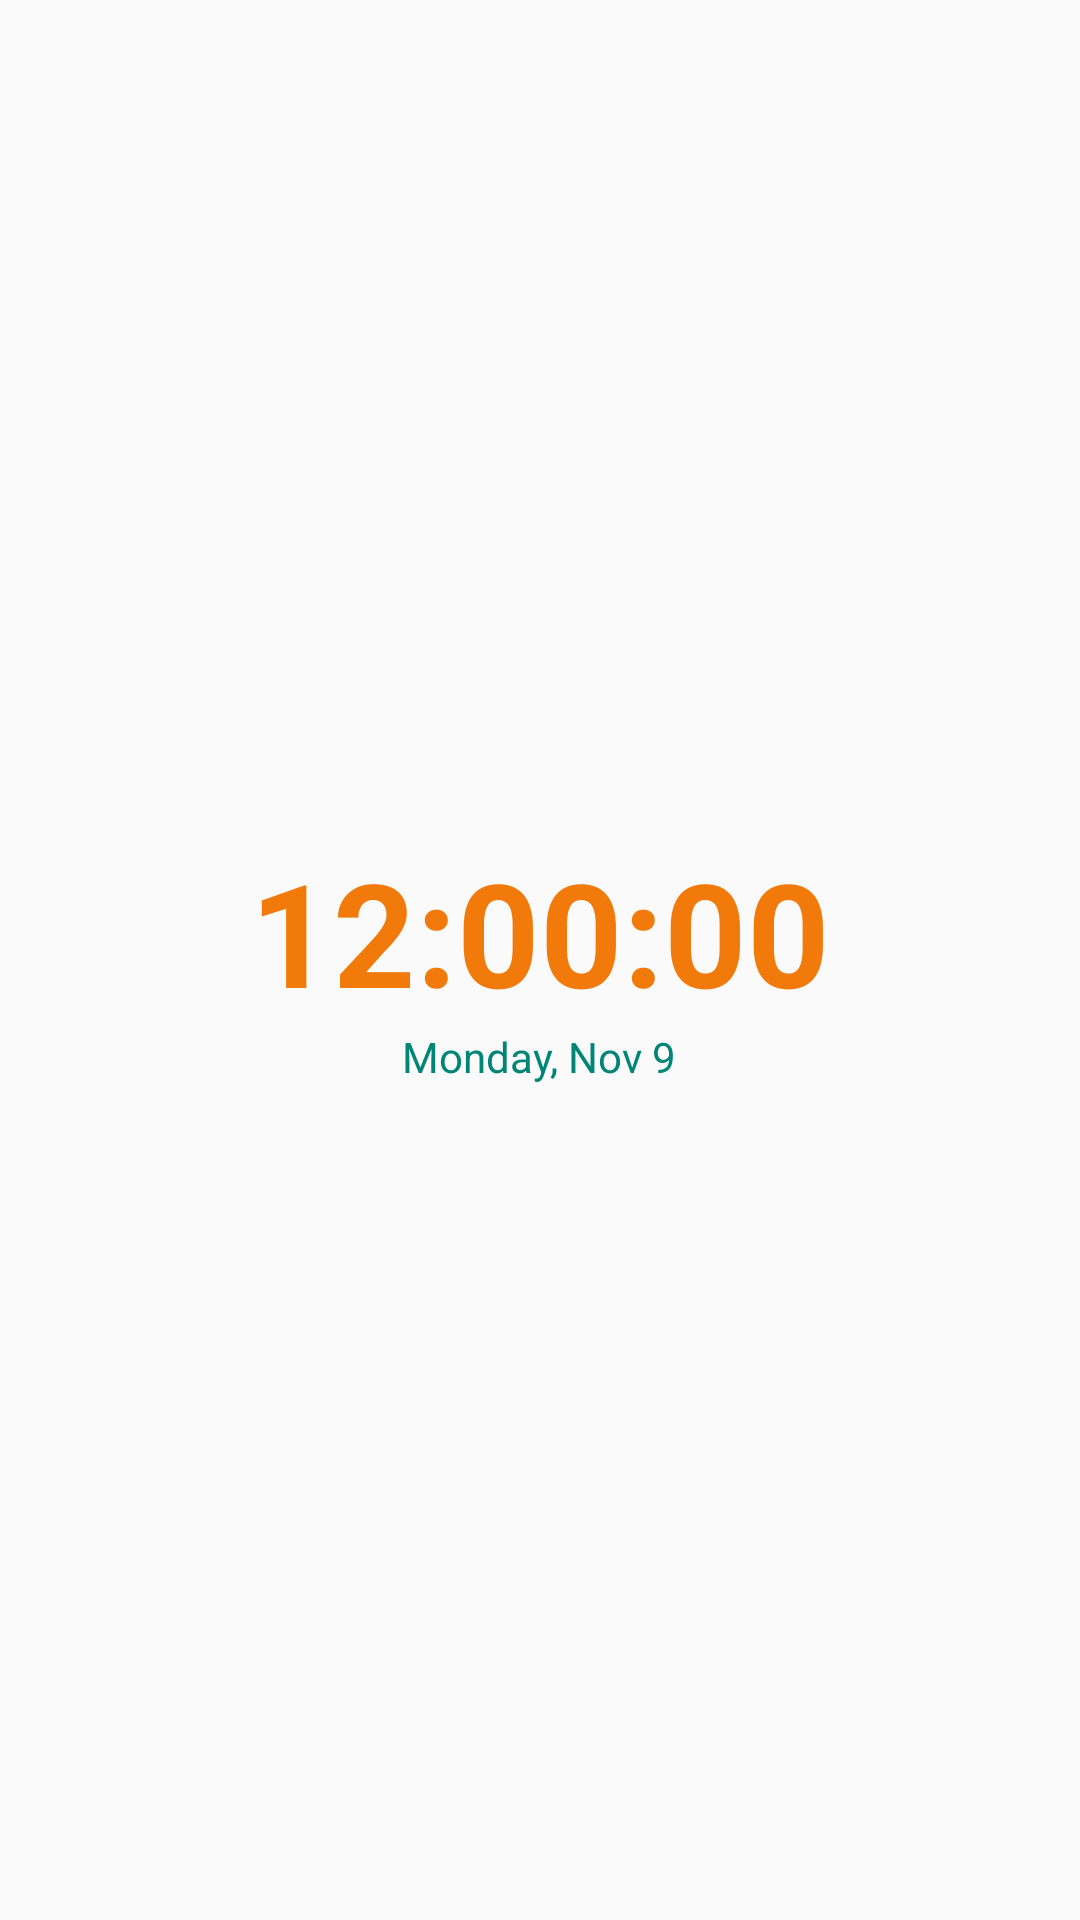

Reconstruct the res/layout file that produces this screen, plus the resources it refers to.
<!-- AndroidManifest.xml: application theme Theme.Creamie -->
<!-- res/layout/widget_digital_clock.xml -->
<?xml version="1.0" encoding="utf-8"?>
<LinearLayout xmlns:android="http://schemas.android.com/apk/res/android"
    android:layout_width="match_parent"
    android:layout_height="match_parent"
    android:orientation="vertical"
    android:padding="8dp"
    android:background="@drawable/widget_background"
    android:gravity="center">

    <TextView
        android:id="@+id/clock_time"
        android:layout_width="wrap_content"
        android:layout_height="wrap_content"
        android:text="12:00:00"
        android:textSize="48sp"
        android:textStyle="bold"
        android:textColor="?android:colorActivatedHighlight"/>

    <TextView
        android:id="@+id/clock_date"
        android:layout_width="wrap_content"
        android:layout_height="wrap_content"
        android:text="Monday, Nov 9"
        android:textSize="14sp"
        android:textColor="?android:colorControlActivated"/>

</LinearLayout>
<!-- resources referenced by this layout -->
<resources>
  <!-- drawable widget_background (drawable) -->
  <?xml version="1.0" encoding="utf-8"?>
  <shape xmlns:android="http://schemas.android.com/apk/res/android">
      <solid android:color="@android:color/transparent"/>
      <corners android:radius="16dp"/>
      <padding
          android:left="16dp"
          android:top="16dp"
          android:right="16dp"
          android:bottom="16dp"/>
  </shape>
  <style name="Theme.Creamie" parent="android:Theme.Material.Light.NoActionBar" />
</resources>
